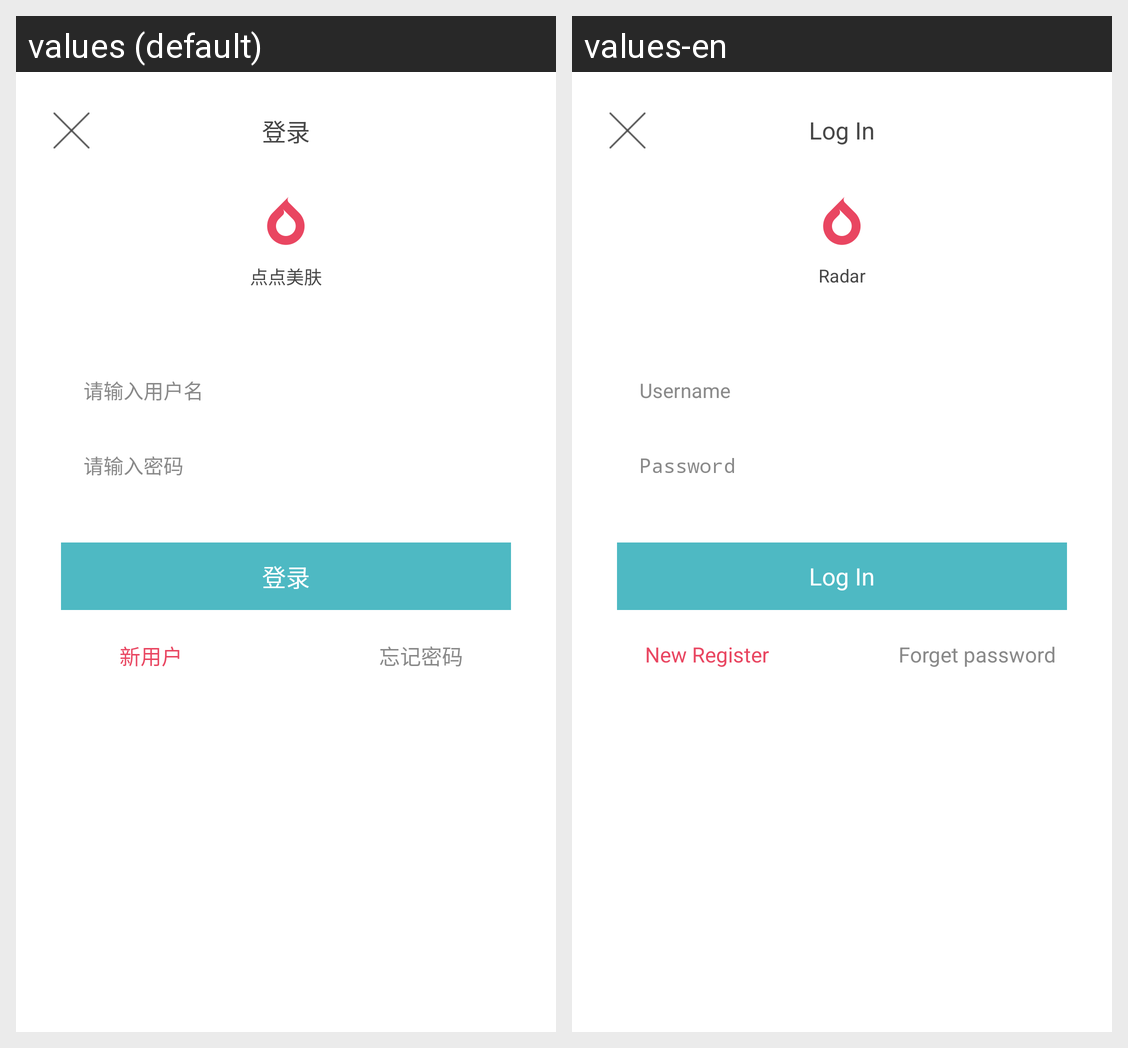

Locale-by-locale string values for the Android screen shown in this grid:
Android screen res/layout/welcome_pager_three.xml rendered under 2 locales, left to right: values (default), values-en. Device: Nexus 5 (rendered at 1080×1920; each locale shown at half size, 540×960, under a caption strip naming it); theme Theme.Radar.
Strings drawn on this screen, with the default value and each locale's value (text and hints the layout hard-codes, and strings that could not be matched under every locale, appear in the picture but are not listed):

login
  values: 登录
  values-en: Log In

app_name
  values: 点点美肤
  values-en: Radar

input_username
  values: 请输入用户名
  values-en: Username

input_password
  values: 请输入密码
  values-en: Password

new_user
  values: 新用户
  values-en: New Register

forget_password
  values: 忘记密码
  values-en: Forget password
